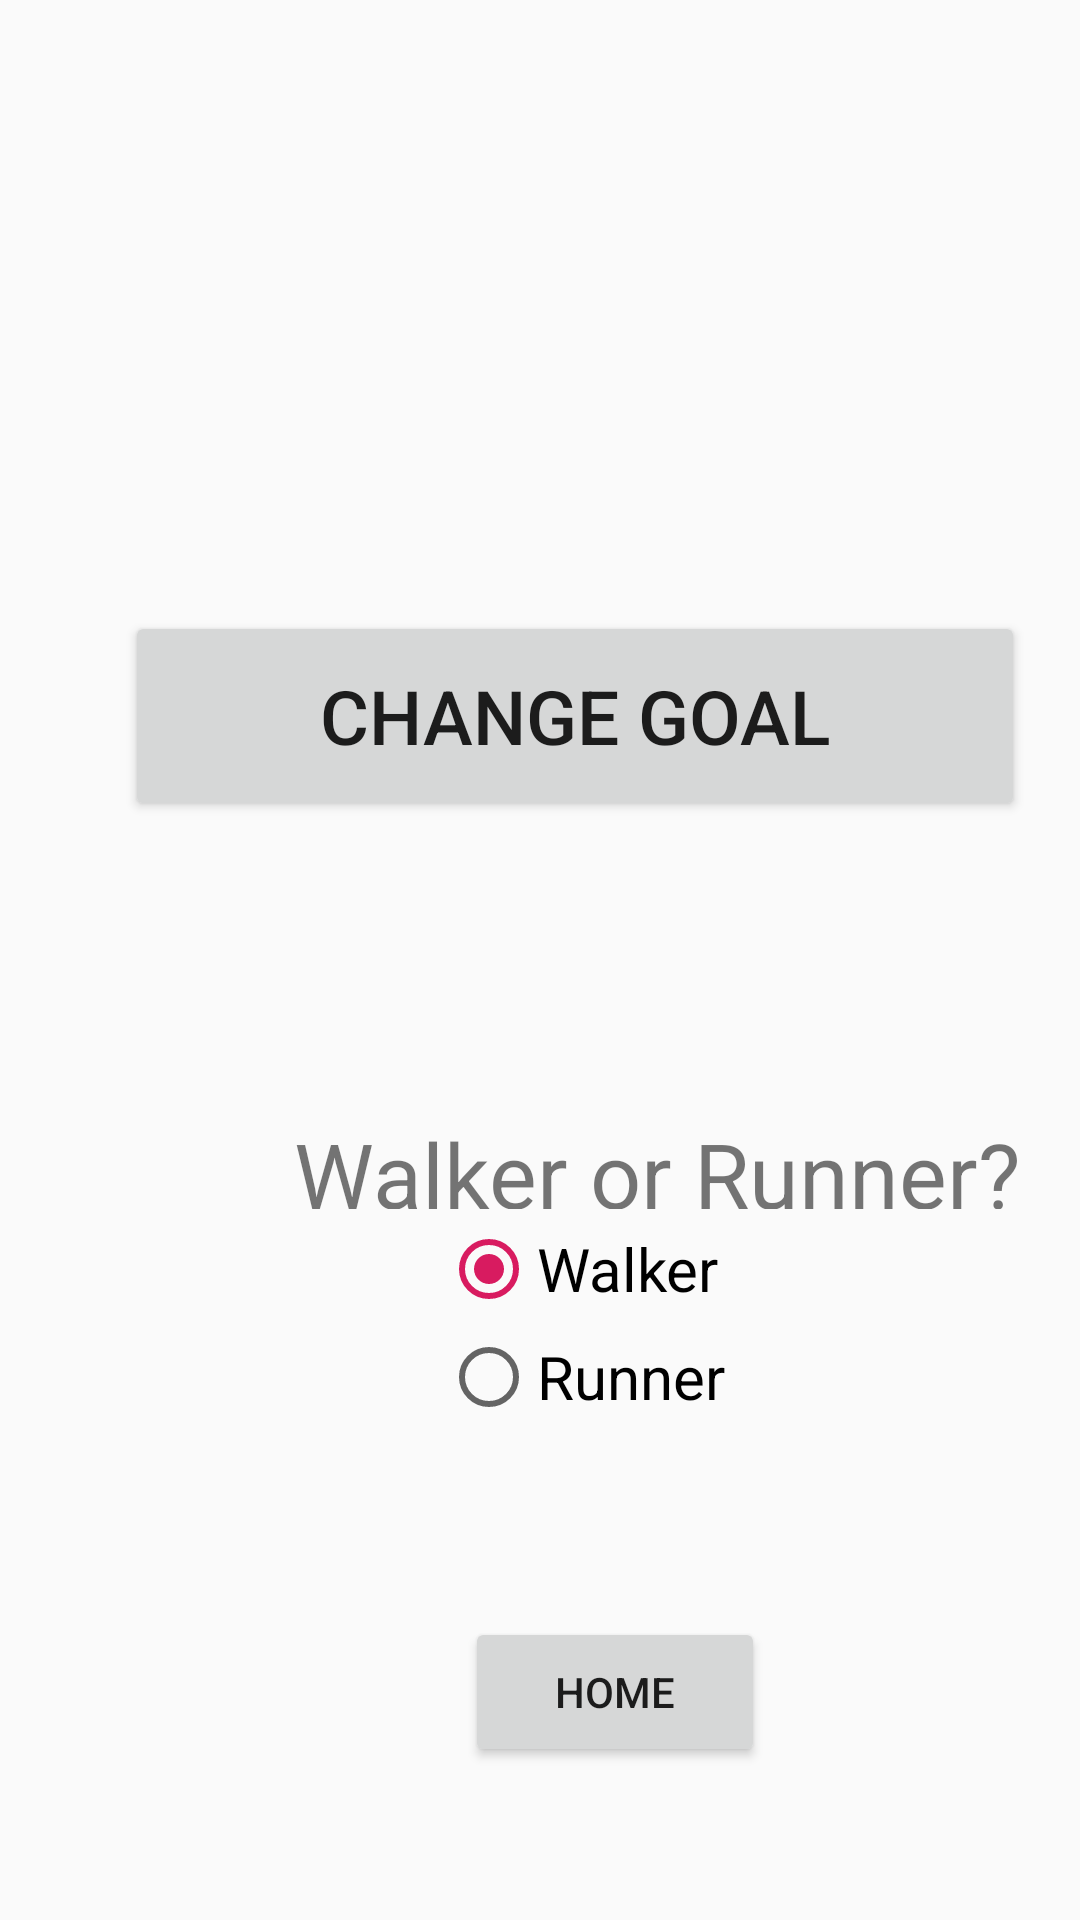

This screen was rendered from an Android layout file. Write that file and the resources it references.
<!-- AndroidManifest.xml: application theme AppTheme -->
<!-- res/layout/activity_user_settings.xml -->
<?xml version="1.0" encoding="utf-8"?>
<android.support.constraint.ConstraintLayout xmlns:android="http://schemas.android.com/apk/res/android"
    xmlns:app="http://schemas.android.com/apk/res-auto"
    xmlns:tools="http://schemas.android.com/tools"
    android:layout_width="match_parent"
    android:layout_height="match_parent"
    tools:context="com.android.personalbest.UserSettingsActivity">

    <TextView
        android:id="@+id/textView9"
        android:layout_width="240dp"
        android:layout_height="80dp"
        android:layout_marginStart="85dp"
        android:layout_marginTop="53dp"
        android:layout_marginEnd="86dp"
        android:layout_marginBottom="598dp"
        android:text="@string/settings"
        android:textSize="50sp"
        android:textStyle="bold"
        app:layout_constraintBottom_toBottomOf="parent"
        app:layout_constraintEnd_toEndOf="parent"
        app:layout_constraintStart_toStartOf="parent"
        app:layout_constraintTop_toTopOf="parent" />

    <Button
        android:id="@+id/changeGoal"
        android:layout_width="300dp"
        android:layout_height="70dp"
        android:layout_marginStart="55dp"
        android:layout_marginTop="192dp"
        android:layout_marginEnd="32dp"
        android:layout_marginBottom="337dp"
        android:text="@string/change_goal"
        android:textSize="25sp"
        app:layout_constraintBottom_toBottomOf="parent"
        app:layout_constraintEnd_toEndOf="parent"
        app:layout_constraintHorizontal_bias="0.494"
        app:layout_constraintStart_toStartOf="parent"
        app:layout_constraintTop_toTopOf="parent"
        app:layout_constraintVertical_bias="0.286" />

    <CheckBox
        android:id="@+id/appProposedGoals"
        android:layout_width="wrap_content"
        android:layout_height="wrap_content"
        android:layout_marginStart="71dp"
        android:layout_marginLeft="71dp"
        android:layout_marginTop="330dp"
        android:layout_marginEnd="71dp"
        android:layout_marginRight="71dp"
        android:layout_marginBottom="366dp"
        android:checked="true"
        android:text="@string/app_proposed_goals"
        android:textSize="26sp"
        android:visibility="invisible"
        app:layout_constraintBottom_toBottomOf="parent"
        app:layout_constraintEnd_toEndOf="parent"
        app:layout_constraintStart_toStartOf="parent"
        app:layout_constraintTop_toTopOf="parent" />

    <Button
        android:id="@+id/homeButton"
        android:layout_width="100dp"
        android:layout_height="50dp"
        android:layout_marginStart="155dp"
        android:layout_marginBottom="51dp"
        android:text="@string/home"
        app:layout_constraintBottom_toBottomOf="parent"
        app:layout_constraintStart_toStartOf="parent" />

    <TextView
        android:id="@+id/walkerOrRunner"
        android:layout_width="wrap_content"
        android:layout_height="32dp"
        android:layout_marginStart="98dp"
        android:layout_marginTop="453dp"
        android:layout_marginBottom="237dp"
        android:text="@string/walker_or_runner"
        android:textSize="30sp"
        app:layout_constraintBottom_toBottomOf="parent"
        app:layout_constraintStart_toStartOf="parent" />

    <RadioGroup
        android:id="@+id/radioChoices"
        android:layout_width="200dp"
        android:layout_height="150dp"
        android:layout_marginStart="147dp"
        android:layout_marginTop="494dp"
        android:layout_marginEnd="64dp"
        android:layout_marginBottom="87dp"
        app:layout_constraintBottom_toBottomOf="parent"
        app:layout_constraintEnd_toEndOf="parent"
        app:layout_constraintHorizontal_bias="0.0"
        app:layout_constraintStart_toStartOf="parent"
        app:layout_constraintVertical_bias="0.0">

        <RadioButton
            android:id="@+id/walkerOption"
            android:layout_width="wrap_content"
            android:layout_height="40dp"
            android:checked="true"
            android:onClick="onRadioButtonClicked"
            android:text="@string/walker_option"
            android:textSize="20sp" />

        <RadioButton
            android:id="@+id/runnerOption"
            android:layout_width="wrap_content"
            android:layout_height="wrap_content"
            android:onClick="onRadioButtonClicked"
            android:text="@string/runner_option"
            android:textSize="20sp" />
    </RadioGroup>

</android.support.constraint.ConstraintLayout>
<!-- resources referenced by this layout -->
<resources>
  <string name="app_proposed_goals">App-Proposed Goals</string>
  <string name="change_goal">Change Goal</string>
  <string name="home">Home</string>
  <string name="runner_option">Runner</string>
  <string name="settings">SETTINGS</string>
  <string name="walker_option">Walker</string>
  <string name="walker_or_runner">Walker or Runner?</string>
  <style name="AppTheme" parent="Theme.AppCompat.Light.DarkActionBar">
          
          <item name="colorPrimary">@color/colorPrimary</item>
          <item name="colorPrimaryDark">@color/colorPrimaryDark</item>
          <item name="colorAccent">@color/colorAccent</item>
      </style>
  <color name="colorPrimary">#008577</color>
  <color name="colorPrimaryDark">#00574B</color>
  <color name="colorAccent">#D81B60</color>
</resources>
